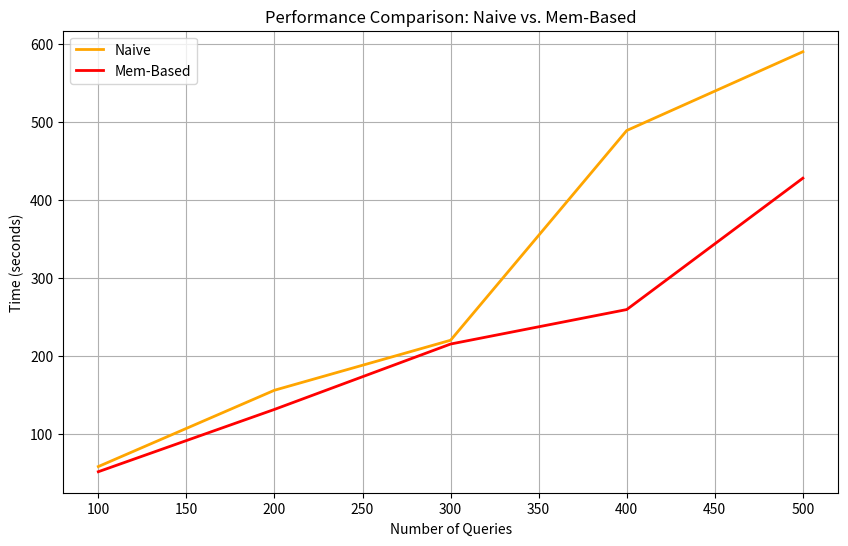

Source code (Python):
import pandas as pd



import matplotlib.pyplot as plt
import numpy as np
# Extract relevant columns for plotting
x = np.arange(100,501, 100)
y_naive = [57.94, 155.84, 219.97, 489.03, 590.13]
y_mem_based = [51.31, 131.25, 215.12, 259.35, 427.9]

# Create the plot
plt.figure(figsize=(10, 6))
plt.plot(x, y_naive, label='Naive', color='orange', linewidth=2)
plt.plot(x, y_mem_based, label='Mem-Based', color='red', linewidth=2)
plt.xlabel('Number of Queries')
plt.ylabel('Time (seconds)')
plt.title('Performance Comparison: Naive vs. Mem-Based')
plt.legend()
plt.grid(True)
plt.savefig('pg_sequential_execution.png')
